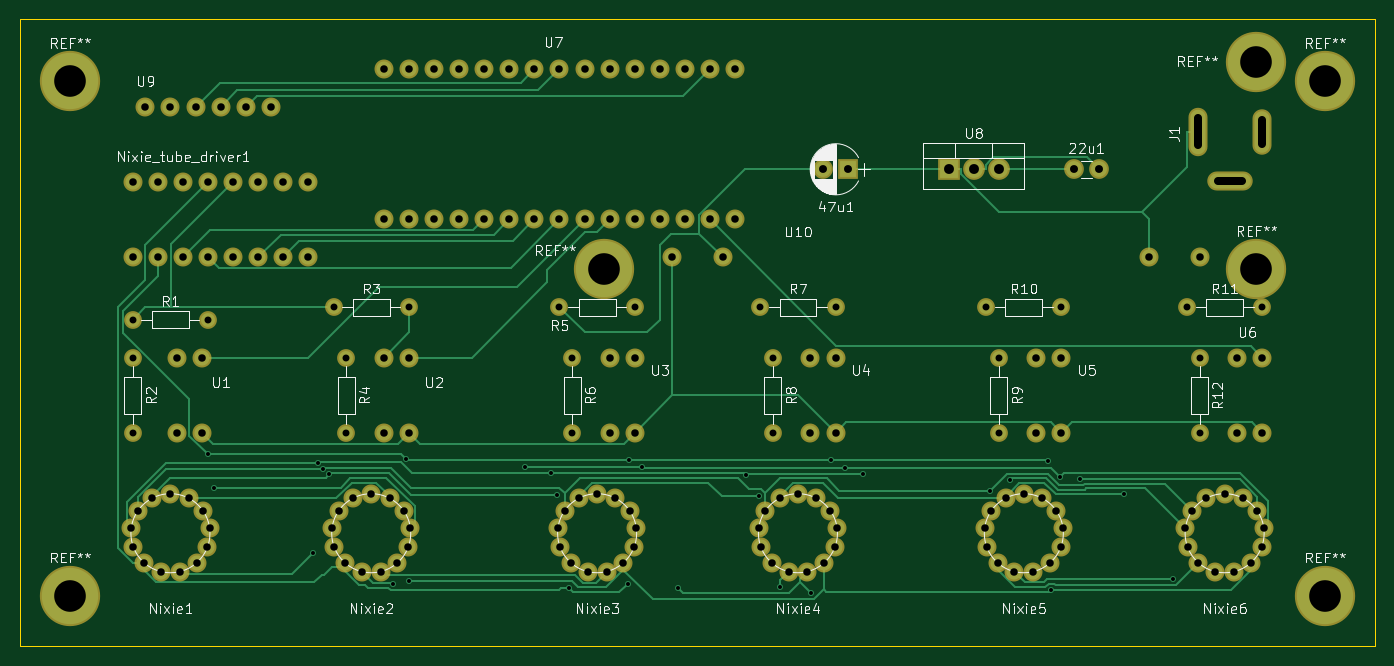
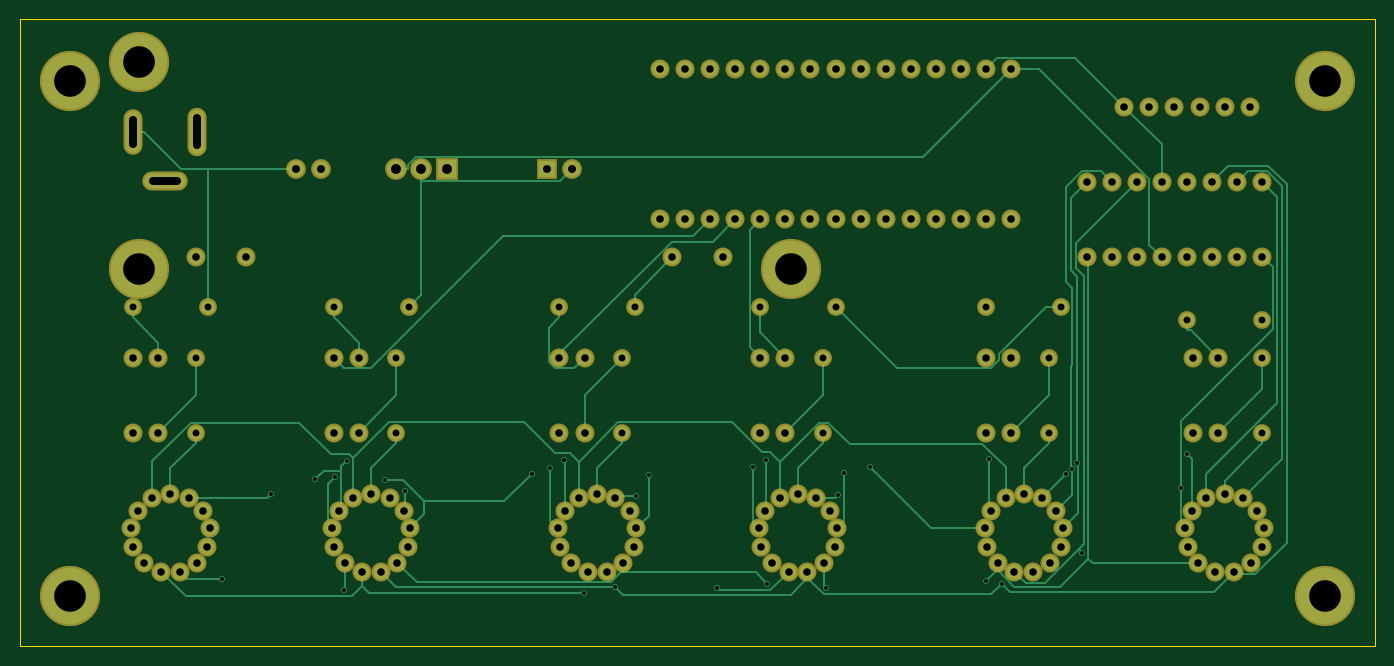
Circuit board: 8 layer files. Board 137.2 x 63.5 mm.
- bottom_copper: nixie_tube-B.Cu.gbl (19560 bytes)
- bottom_mask: nixie_tube-B.Mask.gbs (5804 bytes)
- bottom_silk: nixie_tube-B.SilkS.gbo (297 bytes)
- outline: nixie_tube-Edge.Cuts.gm1 (627 bytes)
- top_copper: nixie_tube-F.Cu.gtl (20153 bytes)
- top_mask: nixie_tube-F.Mask.gts (5804 bytes)
- top_silk: nixie_tube-F.SilkS.gto (47014 bytes)
- drill: nixie_tube.drl (3890 bytes)

=== bottom_copper: nixie_tube-B.Cu.gbl (19560 bytes, source omitted) ===
=== bottom_mask: nixie_tube-B.Mask.gbs ===
G04 #@! TF.FileFunction,Soldermask,Bot*
%FSLAX46Y46*%
G04 Gerber Fmt 4.6, Leading zero omitted, Abs format (unit mm)*
G04 Created by KiCad (PCBNEW 4.0.7-e2-6376~58~ubuntu16.04.1) date Thu Oct 31 20:50:36 2019*
%MOMM*%
%LPD*%
G01*
G04 APERTURE LIST*
%ADD10C,0.100000*%
%ADD11C,1.924000*%
%ADD12C,2.000000*%
%ADD13R,2.000000X2.000000*%
%ADD14C,1.800000*%
%ADD15O,1.800000X1.800000*%
%ADD16R,2.200000X2.200000*%
%ADD17O,2.200000X2.200000*%
%ADD18O,1.924000X4.900000*%
%ADD19O,1.924000X4.600000*%
%ADD20O,4.600000X1.924000*%
%ADD21C,6.100000*%
G04 APERTURE END LIST*
D10*
D11*
X59690000Y-140970000D03*
X62230000Y-140970000D03*
X64770000Y-140970000D03*
X67310000Y-140970000D03*
X69850000Y-140970000D03*
X72390000Y-140970000D03*
X74930000Y-140970000D03*
X77470000Y-140970000D03*
X80010000Y-140970000D03*
X82550000Y-140970000D03*
X85090000Y-140970000D03*
X87630000Y-140970000D03*
X90170000Y-140970000D03*
X92710000Y-140970000D03*
X95250000Y-140970000D03*
X95250000Y-125730000D03*
X92710000Y-125730000D03*
X90170000Y-125730000D03*
X87630000Y-125730000D03*
X85090000Y-125730000D03*
X82550000Y-125730000D03*
X80010000Y-125730000D03*
X77470000Y-125730000D03*
X74930000Y-125730000D03*
X72390000Y-125730000D03*
X69850000Y-125730000D03*
X67310000Y-125730000D03*
X64770000Y-125730000D03*
X62230000Y-125730000D03*
X59690000Y-125730000D03*
D12*
X129540000Y-135890000D03*
X132080000Y-135890000D03*
D13*
X106680000Y-135890000D03*
D12*
X104180000Y-135890000D03*
D11*
X38100000Y-168720000D03*
X36250000Y-169180000D03*
X34810000Y-170450000D03*
X34130000Y-172240000D03*
X34360000Y-174130000D03*
X35450000Y-175710000D03*
X37150000Y-176600000D03*
X39050000Y-176600000D03*
X40750000Y-175710000D03*
X41840000Y-174130000D03*
X42070000Y-172240000D03*
X41390000Y-170450000D03*
X39950000Y-169180000D03*
X58420000Y-168720000D03*
X56570000Y-169180000D03*
X55130000Y-170450000D03*
X54450000Y-172240000D03*
X54680000Y-174130000D03*
X55770000Y-175710000D03*
X57470000Y-176600000D03*
X59370000Y-176600000D03*
X61070000Y-175710000D03*
X62160000Y-174130000D03*
X62390000Y-172240000D03*
X61710000Y-170450000D03*
X60270000Y-169180000D03*
X81280000Y-168720000D03*
X79430000Y-169180000D03*
X77990000Y-170450000D03*
X77310000Y-172240000D03*
X77540000Y-174130000D03*
X78630000Y-175710000D03*
X80330000Y-176600000D03*
X82230000Y-176600000D03*
X83930000Y-175710000D03*
X85020000Y-174130000D03*
X85250000Y-172240000D03*
X84570000Y-170450000D03*
X83130000Y-169180000D03*
X101600000Y-168720000D03*
X99750000Y-169180000D03*
X98310000Y-170450000D03*
X97630000Y-172240000D03*
X97860000Y-174130000D03*
X98950000Y-175710000D03*
X100650000Y-176600000D03*
X102550000Y-176600000D03*
X104250000Y-175710000D03*
X105340000Y-174130000D03*
X105570000Y-172240000D03*
X104890000Y-170450000D03*
X103450000Y-169180000D03*
X124460000Y-168720000D03*
X122610000Y-169180000D03*
X121170000Y-170450000D03*
X120490000Y-172240000D03*
X120720000Y-174130000D03*
X121810000Y-175710000D03*
X123510000Y-176600000D03*
X125410000Y-176600000D03*
X127110000Y-175710000D03*
X128200000Y-174130000D03*
X128430000Y-172240000D03*
X127750000Y-170450000D03*
X126310000Y-169180000D03*
X144780000Y-168720000D03*
X142930000Y-169180000D03*
X141490000Y-170450000D03*
X140810000Y-172240000D03*
X141040000Y-174130000D03*
X142130000Y-175710000D03*
X143830000Y-176600000D03*
X145730000Y-176600000D03*
X147430000Y-175710000D03*
X148520000Y-174130000D03*
X148750000Y-172240000D03*
X148070000Y-170450000D03*
X146630000Y-169180000D03*
X34290000Y-144780000D03*
X36830000Y-144780000D03*
X39370000Y-144780000D03*
X41910000Y-144780000D03*
X44450000Y-144780000D03*
X46990000Y-144780000D03*
X49530000Y-144780000D03*
X52070000Y-144780000D03*
X52070000Y-137160000D03*
X49530000Y-137160000D03*
X46990000Y-137160000D03*
X44450000Y-137160000D03*
X41910000Y-137160000D03*
X39370000Y-137160000D03*
X36830000Y-137160000D03*
X34290000Y-137160000D03*
D14*
X34290000Y-151130000D03*
D15*
X41910000Y-151130000D03*
D14*
X34290000Y-154940000D03*
D15*
X34290000Y-162560000D03*
D14*
X54610000Y-149860000D03*
D15*
X62230000Y-149860000D03*
D14*
X55880000Y-154940000D03*
D15*
X55880000Y-162560000D03*
D14*
X77470000Y-149860000D03*
D15*
X85090000Y-149860000D03*
D14*
X78740000Y-154940000D03*
D15*
X78740000Y-162560000D03*
D14*
X97790000Y-149860000D03*
D15*
X105410000Y-149860000D03*
D14*
X99060000Y-154940000D03*
D15*
X99060000Y-162560000D03*
D14*
X121920000Y-154940000D03*
D15*
X121920000Y-162560000D03*
D14*
X120650000Y-149860000D03*
D15*
X128270000Y-149860000D03*
D14*
X140970000Y-149860000D03*
D15*
X148590000Y-149860000D03*
D14*
X142240000Y-154940000D03*
D15*
X142240000Y-162560000D03*
D11*
X41275000Y-154940000D03*
X38735000Y-154940000D03*
X38735000Y-162560000D03*
X41275000Y-162560000D03*
X62230000Y-154940000D03*
X59690000Y-154940000D03*
X59690000Y-162560000D03*
X62230000Y-162560000D03*
X85090000Y-154940000D03*
X82550000Y-154940000D03*
X82550000Y-162560000D03*
X85090000Y-162560000D03*
X105410000Y-154940000D03*
X102870000Y-154940000D03*
X102870000Y-162560000D03*
X105410000Y-162560000D03*
X128270000Y-154940000D03*
X125730000Y-154940000D03*
X125730000Y-162560000D03*
X128270000Y-162560000D03*
X148590000Y-154940000D03*
X146050000Y-154940000D03*
X146050000Y-162560000D03*
X148590000Y-162560000D03*
D16*
X116840000Y-135890000D03*
D17*
X119380000Y-135890000D03*
X121920000Y-135890000D03*
D11*
X35560000Y-129540000D03*
X38100000Y-129540000D03*
X40640000Y-129540000D03*
X43180000Y-129540000D03*
X45720000Y-129540000D03*
X48260000Y-129540000D03*
X88900000Y-144780000D03*
X93980000Y-144780000D03*
X142240000Y-144780000D03*
X137160000Y-144780000D03*
D18*
X142090000Y-132080000D03*
D19*
X148590000Y-132080000D03*
D20*
X145290000Y-137080000D03*
D21*
X82000000Y-146000000D03*
X148000000Y-146000000D03*
X148000000Y-125000000D03*
X154940000Y-179070000D03*
X27940000Y-179070000D03*
X154940000Y-127000000D03*
X27940000Y-127000000D03*
M02*

=== bottom_silk: nixie_tube-B.SilkS.gbo ===
G04 #@! TF.FileFunction,Legend,Bot*
%FSLAX46Y46*%
G04 Gerber Fmt 4.6, Leading zero omitted, Abs format (unit mm)*
G04 Created by KiCad (PCBNEW 4.0.7-e2-6376~58~ubuntu16.04.1) date Thu Oct 31 20:50:36 2019*
%MOMM*%
%LPD*%
G01*
G04 APERTURE LIST*
%ADD10C,0.100000*%
G04 APERTURE END LIST*
D10*
M02*

=== outline: nixie_tube-Edge.Cuts.gm1 ===
G04 #@! TF.FileFunction,Profile,NP*
%FSLAX46Y46*%
G04 Gerber Fmt 4.6, Leading zero omitted, Abs format (unit mm)*
G04 Created by KiCad (PCBNEW 4.0.7-e2-6376~58~ubuntu16.04.1) date Thu Oct 31 20:50:36 2019*
%MOMM*%
%LPD*%
G01*
G04 APERTURE LIST*
%ADD10C,0.100000*%
%ADD11C,0.150000*%
G04 APERTURE END LIST*
D10*
D11*
X22860000Y-120650000D02*
X22860000Y-121920000D01*
X160020000Y-120650000D02*
X22860000Y-120650000D01*
X160020000Y-121920000D02*
X160020000Y-120650000D01*
X160020000Y-184150000D02*
X160020000Y-121920000D01*
X22860000Y-184150000D02*
X160020000Y-184150000D01*
X22860000Y-121920000D02*
X22860000Y-184150000D01*
M02*

=== top_copper: nixie_tube-F.Cu.gtl (20153 bytes, source omitted) ===
=== top_mask: nixie_tube-F.Mask.gts ===
G04 #@! TF.FileFunction,Soldermask,Top*
%FSLAX46Y46*%
G04 Gerber Fmt 4.6, Leading zero omitted, Abs format (unit mm)*
G04 Created by KiCad (PCBNEW 4.0.7-e2-6376~58~ubuntu16.04.1) date Thu Oct 31 20:50:36 2019*
%MOMM*%
%LPD*%
G01*
G04 APERTURE LIST*
%ADD10C,0.100000*%
%ADD11C,1.924000*%
%ADD12C,2.000000*%
%ADD13R,2.000000X2.000000*%
%ADD14C,1.800000*%
%ADD15O,1.800000X1.800000*%
%ADD16R,2.200000X2.200000*%
%ADD17O,2.200000X2.200000*%
%ADD18O,1.924000X4.900000*%
%ADD19O,1.924000X4.600000*%
%ADD20O,4.600000X1.924000*%
%ADD21C,6.100000*%
G04 APERTURE END LIST*
D10*
D11*
X59690000Y-140970000D03*
X62230000Y-140970000D03*
X64770000Y-140970000D03*
X67310000Y-140970000D03*
X69850000Y-140970000D03*
X72390000Y-140970000D03*
X74930000Y-140970000D03*
X77470000Y-140970000D03*
X80010000Y-140970000D03*
X82550000Y-140970000D03*
X85090000Y-140970000D03*
X87630000Y-140970000D03*
X90170000Y-140970000D03*
X92710000Y-140970000D03*
X95250000Y-140970000D03*
X95250000Y-125730000D03*
X92710000Y-125730000D03*
X90170000Y-125730000D03*
X87630000Y-125730000D03*
X85090000Y-125730000D03*
X82550000Y-125730000D03*
X80010000Y-125730000D03*
X77470000Y-125730000D03*
X74930000Y-125730000D03*
X72390000Y-125730000D03*
X69850000Y-125730000D03*
X67310000Y-125730000D03*
X64770000Y-125730000D03*
X62230000Y-125730000D03*
X59690000Y-125730000D03*
D12*
X129540000Y-135890000D03*
X132080000Y-135890000D03*
D13*
X106680000Y-135890000D03*
D12*
X104180000Y-135890000D03*
D11*
X38100000Y-168720000D03*
X36250000Y-169180000D03*
X34810000Y-170450000D03*
X34130000Y-172240000D03*
X34360000Y-174130000D03*
X35450000Y-175710000D03*
X37150000Y-176600000D03*
X39050000Y-176600000D03*
X40750000Y-175710000D03*
X41840000Y-174130000D03*
X42070000Y-172240000D03*
X41390000Y-170450000D03*
X39950000Y-169180000D03*
X58420000Y-168720000D03*
X56570000Y-169180000D03*
X55130000Y-170450000D03*
X54450000Y-172240000D03*
X54680000Y-174130000D03*
X55770000Y-175710000D03*
X57470000Y-176600000D03*
X59370000Y-176600000D03*
X61070000Y-175710000D03*
X62160000Y-174130000D03*
X62390000Y-172240000D03*
X61710000Y-170450000D03*
X60270000Y-169180000D03*
X81280000Y-168720000D03*
X79430000Y-169180000D03*
X77990000Y-170450000D03*
X77310000Y-172240000D03*
X77540000Y-174130000D03*
X78630000Y-175710000D03*
X80330000Y-176600000D03*
X82230000Y-176600000D03*
X83930000Y-175710000D03*
X85020000Y-174130000D03*
X85250000Y-172240000D03*
X84570000Y-170450000D03*
X83130000Y-169180000D03*
X101600000Y-168720000D03*
X99750000Y-169180000D03*
X98310000Y-170450000D03*
X97630000Y-172240000D03*
X97860000Y-174130000D03*
X98950000Y-175710000D03*
X100650000Y-176600000D03*
X102550000Y-176600000D03*
X104250000Y-175710000D03*
X105340000Y-174130000D03*
X105570000Y-172240000D03*
X104890000Y-170450000D03*
X103450000Y-169180000D03*
X124460000Y-168720000D03*
X122610000Y-169180000D03*
X121170000Y-170450000D03*
X120490000Y-172240000D03*
X120720000Y-174130000D03*
X121810000Y-175710000D03*
X123510000Y-176600000D03*
X125410000Y-176600000D03*
X127110000Y-175710000D03*
X128200000Y-174130000D03*
X128430000Y-172240000D03*
X127750000Y-170450000D03*
X126310000Y-169180000D03*
X144780000Y-168720000D03*
X142930000Y-169180000D03*
X141490000Y-170450000D03*
X140810000Y-172240000D03*
X141040000Y-174130000D03*
X142130000Y-175710000D03*
X143830000Y-176600000D03*
X145730000Y-176600000D03*
X147430000Y-175710000D03*
X148520000Y-174130000D03*
X148750000Y-172240000D03*
X148070000Y-170450000D03*
X146630000Y-169180000D03*
X34290000Y-144780000D03*
X36830000Y-144780000D03*
X39370000Y-144780000D03*
X41910000Y-144780000D03*
X44450000Y-144780000D03*
X46990000Y-144780000D03*
X49530000Y-144780000D03*
X52070000Y-144780000D03*
X52070000Y-137160000D03*
X49530000Y-137160000D03*
X46990000Y-137160000D03*
X44450000Y-137160000D03*
X41910000Y-137160000D03*
X39370000Y-137160000D03*
X36830000Y-137160000D03*
X34290000Y-137160000D03*
D14*
X34290000Y-151130000D03*
D15*
X41910000Y-151130000D03*
D14*
X34290000Y-154940000D03*
D15*
X34290000Y-162560000D03*
D14*
X54610000Y-149860000D03*
D15*
X62230000Y-149860000D03*
D14*
X55880000Y-154940000D03*
D15*
X55880000Y-162560000D03*
D14*
X77470000Y-149860000D03*
D15*
X85090000Y-149860000D03*
D14*
X78740000Y-154940000D03*
D15*
X78740000Y-162560000D03*
D14*
X97790000Y-149860000D03*
D15*
X105410000Y-149860000D03*
D14*
X99060000Y-154940000D03*
D15*
X99060000Y-162560000D03*
D14*
X121920000Y-154940000D03*
D15*
X121920000Y-162560000D03*
D14*
X120650000Y-149860000D03*
D15*
X128270000Y-149860000D03*
D14*
X140970000Y-149860000D03*
D15*
X148590000Y-149860000D03*
D14*
X142240000Y-154940000D03*
D15*
X142240000Y-162560000D03*
D11*
X41275000Y-154940000D03*
X38735000Y-154940000D03*
X38735000Y-162560000D03*
X41275000Y-162560000D03*
X62230000Y-154940000D03*
X59690000Y-154940000D03*
X59690000Y-162560000D03*
X62230000Y-162560000D03*
X85090000Y-154940000D03*
X82550000Y-154940000D03*
X82550000Y-162560000D03*
X85090000Y-162560000D03*
X105410000Y-154940000D03*
X102870000Y-154940000D03*
X102870000Y-162560000D03*
X105410000Y-162560000D03*
X128270000Y-154940000D03*
X125730000Y-154940000D03*
X125730000Y-162560000D03*
X128270000Y-162560000D03*
X148590000Y-154940000D03*
X146050000Y-154940000D03*
X146050000Y-162560000D03*
X148590000Y-162560000D03*
D16*
X116840000Y-135890000D03*
D17*
X119380000Y-135890000D03*
X121920000Y-135890000D03*
D11*
X35560000Y-129540000D03*
X38100000Y-129540000D03*
X40640000Y-129540000D03*
X43180000Y-129540000D03*
X45720000Y-129540000D03*
X48260000Y-129540000D03*
X88900000Y-144780000D03*
X93980000Y-144780000D03*
X142240000Y-144780000D03*
X137160000Y-144780000D03*
D18*
X142090000Y-132080000D03*
D19*
X148590000Y-132080000D03*
D20*
X145290000Y-137080000D03*
D21*
X82000000Y-146000000D03*
X148000000Y-146000000D03*
X148000000Y-125000000D03*
X154940000Y-179070000D03*
X27940000Y-179070000D03*
X154940000Y-127000000D03*
X27940000Y-127000000D03*
M02*

=== top_silk: nixie_tube-F.SilkS.gto (47014 bytes, source omitted) ===
=== drill: nixie_tube.drl ===
M48
;DRILL file {KiCad 4.0.7-e2-6376~58~ubuntu16.04.1} date Thu Oct 31 20:50:45 2019
;FORMAT={-:-/ absolute / metric / decimal}
FMAT,2
METRIC,TZ
T1C0.400
T2C0.700
T3C0.762
T4C0.800
T5C1.000
T6C3.200
%
G90
G05
M71
T1
X41.876Y-164.747
X42.509Y-168.114
X52.518Y-174.683
X53.005Y-165.595
X53.538Y-166.201
X54.164Y-166.774
X60.655Y-177.816
X61.943Y-165.227
X62.204Y-177.579
X74.007Y-166.04
X76.601Y-166.669
X77.236Y-168.881
X78.432Y-178.26
X84.384Y-177.82
X84.476Y-165.313
X85.808Y-166.04
X89.435Y-178.274
X96.324Y-166.834
X97.657Y-168.971
X99.765Y-178.176
X102.946Y-178.773
X104.951Y-165.305
X106.326Y-166.078
X108.196Y-166.703
X121.004Y-168.462
X123.048Y-167.349
X126.93Y-165.369
X127.252Y-178.452
X128.158Y-166.999
X130.169Y-167.264
X134.584Y-168.79
X139.536Y-177.376
T2
X34.29Y-151.13
X34.29Y-154.94
X34.29Y-162.56
X41.91Y-151.13
X54.61Y-149.86
X55.88Y-154.94
X55.88Y-162.56
X62.23Y-149.86
X77.47Y-149.86
X78.74Y-154.94
X78.74Y-162.56
X85.09Y-149.86
X97.79Y-149.86
X99.06Y-154.94
X99.06Y-162.56
X105.41Y-149.86
X120.65Y-149.86
X121.92Y-154.94
X121.92Y-162.56
X128.27Y-149.86
X140.97Y-149.86
X142.24Y-154.94
X142.24Y-162.56
X148.59Y-149.86
T3
X34.13Y-172.24
X34.29Y-137.16
X34.29Y-144.78
X34.36Y-174.13
X34.81Y-170.45
X35.45Y-175.71
X35.56Y-129.54
X36.25Y-169.18
X36.83Y-137.16
X36.83Y-144.78
X37.15Y-176.6
X38.1Y-129.54
X38.1Y-168.72
X38.735Y-154.94
X38.735Y-162.56
X39.05Y-176.6
X39.37Y-137.16
X39.37Y-144.78
X39.95Y-169.18
X40.64Y-129.54
X40.75Y-175.71
X41.275Y-154.94
X41.275Y-162.56
X41.39Y-170.45
X41.84Y-174.13
X41.91Y-137.16
X41.91Y-144.78
X42.07Y-172.24
X43.18Y-129.54
X44.45Y-137.16
X44.45Y-144.78
X45.72Y-129.54
X46.99Y-137.16
X46.99Y-144.78
X48.26Y-129.54
X49.53Y-137.16
X49.53Y-144.78
X52.07Y-137.16
X52.07Y-144.78
X54.45Y-172.24
X54.68Y-174.13
X55.13Y-170.45
X55.77Y-175.71
X56.57Y-169.18
X57.47Y-176.6
X58.42Y-168.72
X59.37Y-176.6
X59.69Y-125.73
X59.69Y-140.97
X59.69Y-154.94
X59.69Y-162.56
X60.27Y-169.18
X61.07Y-175.71
X61.71Y-170.45
X62.16Y-174.13
X62.23Y-125.73
X62.23Y-140.97
X62.23Y-154.94
X62.23Y-162.56
X62.39Y-172.24
X64.77Y-125.73
X64.77Y-140.97
X67.31Y-125.73
X67.31Y-140.97
X69.85Y-125.73
X69.85Y-140.97
X72.39Y-125.73
X72.39Y-140.97
X74.93Y-125.73
X74.93Y-140.97
X77.31Y-172.24
X77.47Y-125.73
X77.47Y-140.97
X77.54Y-174.13
X77.99Y-170.45
X78.63Y-175.71
X79.43Y-169.18
X80.01Y-125.73
X80.01Y-140.97
X80.33Y-176.6
X81.28Y-168.72
X82.23Y-176.6
X82.55Y-125.73
X82.55Y-140.97
X82.55Y-154.94
X82.55Y-162.56
X83.13Y-169.18
X83.93Y-175.71
X84.57Y-170.45
X85.02Y-174.13
X85.09Y-125.73
X85.09Y-140.97
X85.09Y-154.94
X85.09Y-162.56
X85.25Y-172.24
X87.63Y-125.73
X87.63Y-140.97
X88.9Y-144.78
X90.17Y-125.73
X90.17Y-140.97
X92.71Y-125.73
X92.71Y-140.97
X93.98Y-144.78
X95.25Y-125.73
X95.25Y-140.97
X97.63Y-172.24
X97.86Y-174.13
X98.31Y-170.45
X98.95Y-175.71
X99.75Y-169.18
X100.65Y-176.6
X101.6Y-168.72
X102.55Y-176.6
X102.87Y-154.94
X102.87Y-162.56
X103.45Y-169.18
X104.25Y-175.71
X104.89Y-170.45
X105.34Y-174.13
X105.41Y-154.94
X105.41Y-162.56
X105.57Y-172.24
X120.49Y-172.24
X120.72Y-174.13
X121.17Y-170.45
X121.81Y-175.71
X122.61Y-169.18
X123.51Y-176.6
X124.46Y-168.72
X125.41Y-176.6
X125.73Y-154.94
X125.73Y-162.56
X126.31Y-169.18
X127.11Y-175.71
X127.75Y-170.45
X128.2Y-174.13
X128.27Y-154.94
X128.27Y-162.56
X128.43Y-172.24
X137.16Y-144.78
X140.81Y-172.24
X141.04Y-174.13
X141.49Y-170.45
X142.13Y-175.71
X142.24Y-144.78
X142.93Y-169.18
X143.83Y-176.6
X144.78Y-168.72
X145.73Y-176.6
X146.05Y-154.94
X146.05Y-162.56
X146.63Y-169.18
X147.43Y-175.71
X148.07Y-170.45
X148.52Y-174.13
X148.59Y-154.94
X148.59Y-162.56
X148.75Y-172.24
T4
X104.18Y-135.89
X106.68Y-135.89
X129.54Y-135.89
X132.08Y-135.89
T5
X116.84Y-135.89
X119.38Y-135.89
X121.92Y-135.89
T6
X27.94Y-127.
X27.94Y-179.07
X82.Y-146.
X148.Y-125.
X148.Y-146.
X154.94Y-127.
X154.94Y-179.07
T3
X142.09Y-133.449G85X142.09Y-130.711
G05
X144.071Y-137.08G85X146.509Y-137.08
G05
X148.59Y-133.299G85X148.59Y-130.861
G05
T0
M30

